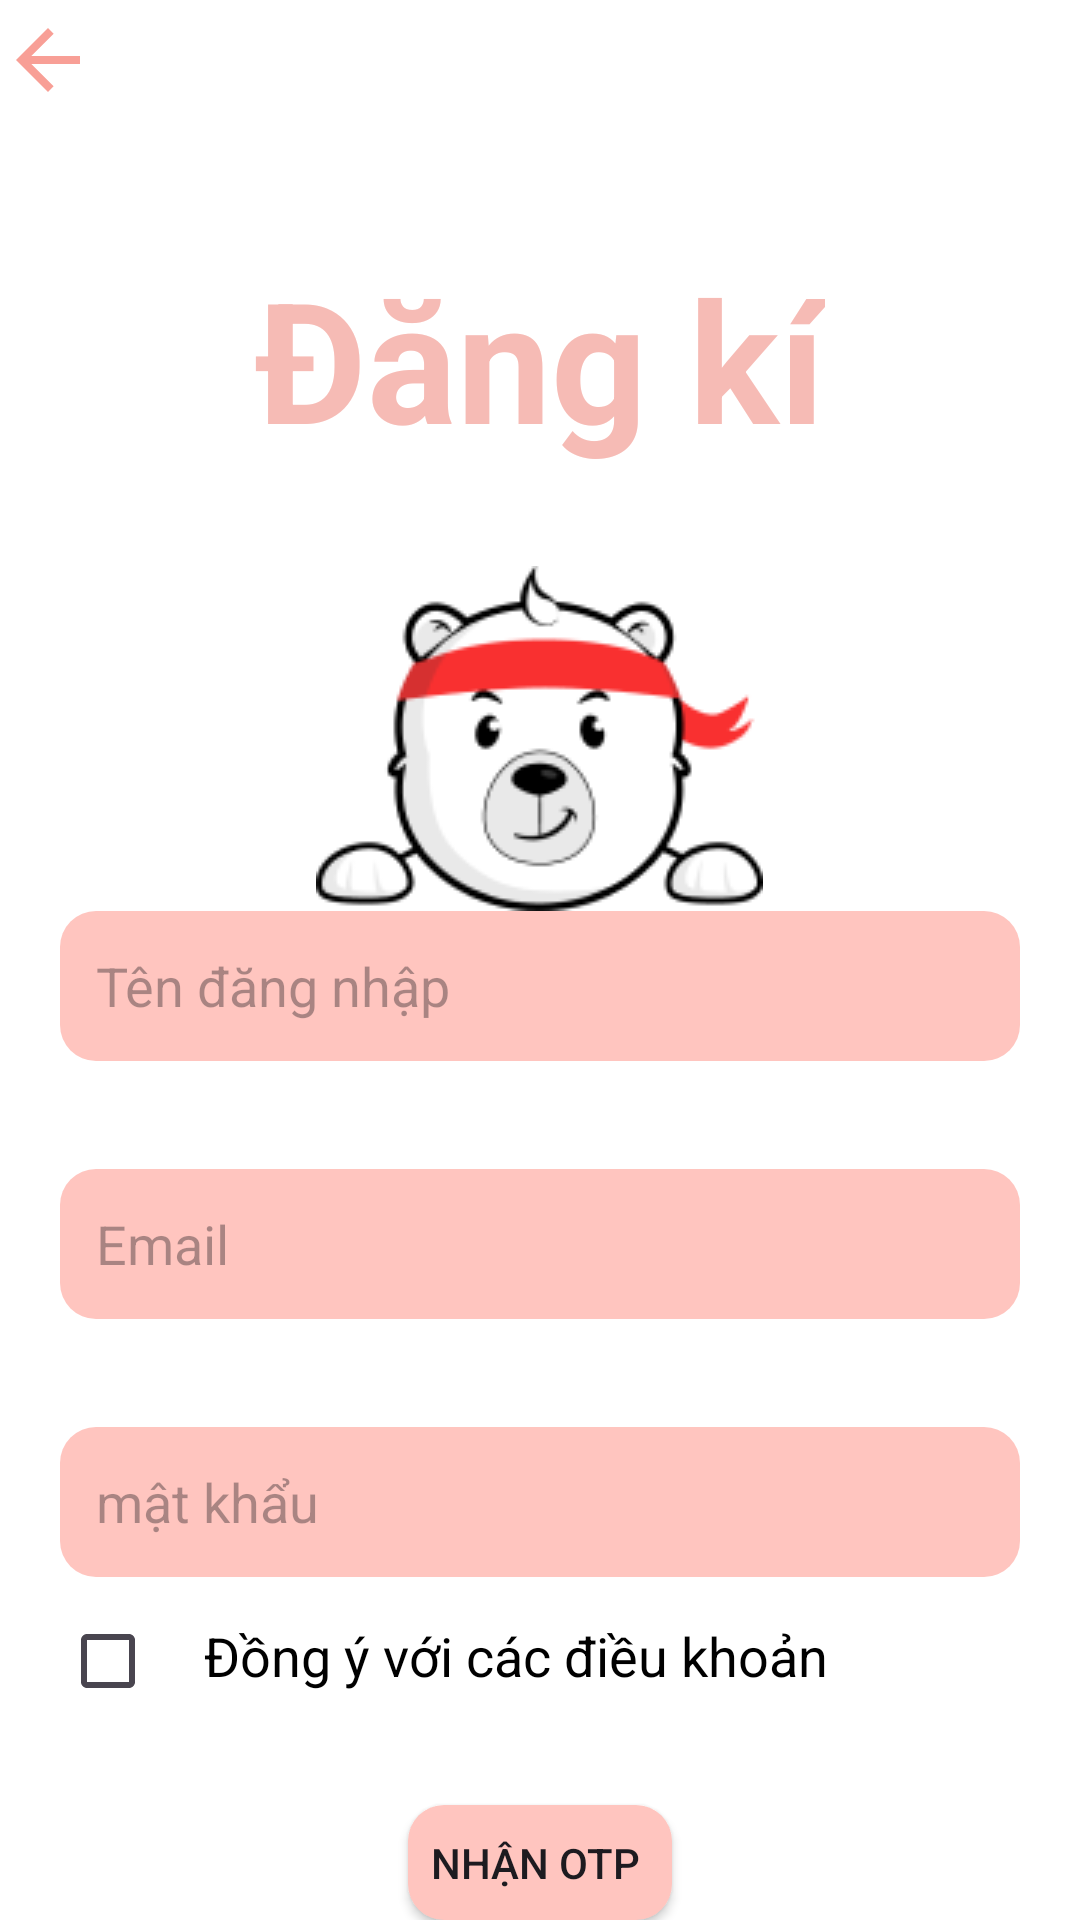

This screen was rendered from an Android layout file. Write that file and the resources it references.
<!-- AndroidManifest.xml: application theme ThemeSplash -->
<!-- res/layout/fragment_register.xml -->
<?xml version="1.0" encoding="utf-8"?>
<layout xmlns:android="http://schemas.android.com/apk/res/android"
    xmlns:app="http://schemas.android.com/apk/res-auto"
    xmlns:tools="http://schemas.android.com/tools">

    <data>
        <variable
            name="registerViewModel"
            type="com.tuan.englishforkid.presentation.account.UserViewModel" />
    </data>

    <LinearLayout
        android:layout_width="match_parent"
        android:layout_height="match_parent"
        android:background="@color/white"
        android:orientation="vertical"
        tools:context=".presentation.account.RegisterFragment">

        <TextView
            android:id="@+id/tvBack"
            android:layout_width="wrap_content"
            android:layout_height="wrap_content"
            android:layout_marginTop="4dp"
            android:background="@drawable/baseline_arrow_back_24" />

        <TextView
            android:id="@+id/tvlogin"
            android:layout_width="wrap_content"
            android:layout_height="wrap_content"
            android:layout_gravity="center_horizontal"
            android:layout_marginTop="46dp"
            android:text="Đăng kí"
            android:textColor="#F6BBB5"
            android:textSize="56dp"
            android:textStyle="bold" />

        <ImageView
            android:layout_width="wrap_content"
            android:layout_height="wrap_content"
            android:layout_gravity="center_horizontal"
            android:layout_marginTop="32dp"
            android:background="@drawable/lingvat" />

        <com.google.android.material.textfield.TextInputEditText
            android:id="@+id/edtname"
            android:layout_width="match_parent"
            android:layout_height="wrap_content"
            android:layout_marginHorizontal="20dp"
            android:background="@drawable/bg_btnlogin"
            android:hint="Tên đăng nhập"
            android:paddingStart="12dp" />

        <com.google.android.material.textfield.TextInputEditText
            android:id="@+id/edtemail"
            android:layout_width="match_parent"
            android:layout_height="wrap_content"
            android:layout_marginHorizontal="20dp"
            android:layout_marginTop="36dp"
            android:background="@drawable/bg_btnlogin"
            android:hint="Email"
            android:inputType="textEmailAddress"
            android:paddingStart="12dp" />

        <com.google.android.material.textfield.TextInputEditText
            android:id="@+id/edtpass"
            android:layout_width="match_parent"
            android:layout_height="wrap_content"
            android:layout_marginHorizontal="20dp"
            android:layout_marginTop="36dp"
            android:background="@drawable/bg_btnlogin"
            android:hint="mật khẩu"
            android:paddingStart="12dp" />

        <LinearLayout
            android:id="@+id/llRemember"
            android:layout_width="match_parent"
            android:layout_height="32dp"
            android:layout_marginHorizontal="20dp"
            android:layout_marginTop="12dp"
            android:orientation="horizontal"
            app:layout_constraintStart_toStartOf="parent"
            app:layout_constraintTop_toBottomOf="@+id/forgetPass">

            <CheckBox
                android:id="@+id/chkAgree"
                android:layout_width="wrap_content"
                android:layout_height="wrap_content" />

            <TextView
                android:layout_width="wrap_content"
                android:layout_height="wrap_content"
                android:text="Đồng ý với các điều khoản"
                android:textColor="@color/black"
                android:textSize="18sp" />

        </LinearLayout>

        <androidx.appcompat.widget.AppCompatButton
            android:id="@+id/btnRegister"
            android:layout_width="wrap_content"
            android:layout_height="wrap_content"
            android:layout_gravity="center_horizontal"
            android:layout_marginTop="32dp"
            android:background="@drawable/bg_btnlogin"
            android:text="Nhận OTP " />

    </LinearLayout>
</layout>
<!-- resources referenced by this layout -->
<resources>
  <color name="black">#FF000000</color>
  <color name="white">#FFFFFFFF</color>
  <!-- drawable baseline_arrow_back_24 (drawable) -->
  <vector xmlns:android="http://schemas.android.com/apk/res/android" android:autoMirrored="true" android:height="32dp" android:tint="#F89F96" android:viewportHeight="24" android:viewportWidth="24" android:width="32dp">
        
      <path android:fillColor="@android:color/white" android:pathData="M20,11H7.83l5.59,-5.59L12,4l-8,8 8,8 1.41,-1.41L7.83,13H20v-2z"/>
      
  </vector>
  <!-- drawable bg_btnlogin (drawable) -->
  <?xml version="1.0" encoding="utf-8"?>
  <shape xmlns:android="http://schemas.android.com/apk/res/android"
      android:shape="rectangle">
      <size android:width="50dp"
          android:height="50dp"/>
      <solid android:color="#FFC5BF"/>
      <corners android:radius="12dp"/>
  
  </shape>
  <!-- drawable lingvat: png bitmap (drawable, 9235 bytes) -->
  <style name="ThemeSplash" parent="Theme.Material3.DayNight.NoActionBar">
          
          
          <item name="android:windowBackground"> @drawable/bg_splash </item>
      </style>
  <!-- drawable bg_splash (drawable) -->
  <?xml version="1.0" encoding="utf-8"?>
  <layer-list xmlns:android="http://schemas.android.com/apk/res/android">
  
      <item
          android:drawable="@drawable/anhnen"
          android:gravity="center"
          android:width="500dp"
          android:height="900dp"/>
  
  </layer-list>
  <!-- drawable anhnen: png bitmap (drawable, 75402 bytes) -->
</resources>
